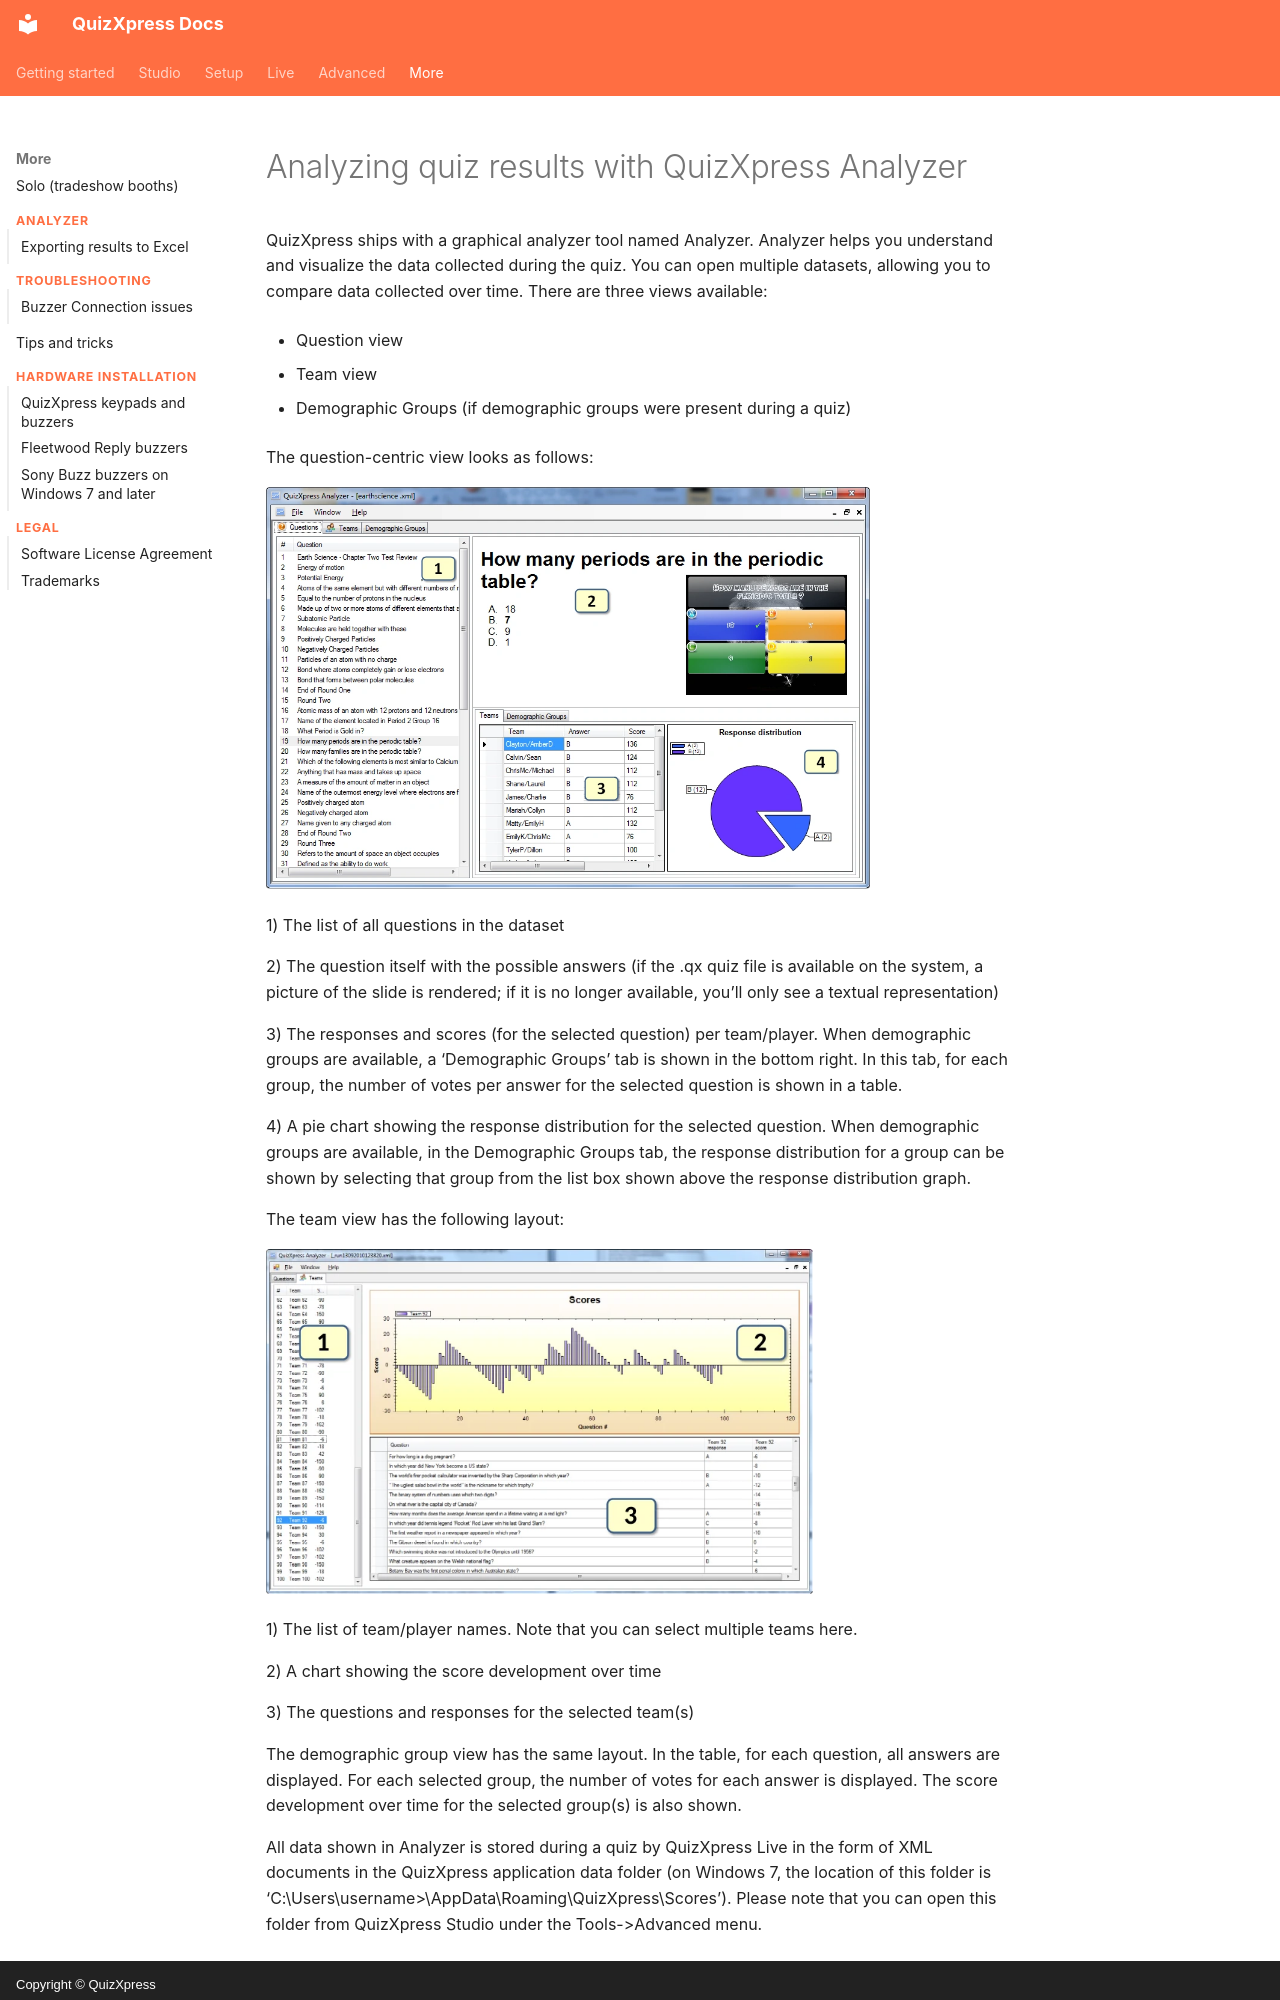

repository: gameshowcrew/quizxpress-docs · page: analyzer/index.html · generator: mkdocs · copyright: Copyright © QuizXpress

# Analyzing quiz results with QuizXpress Analyzer

QuizXpress ships with a graphical analyzer tool named Analyzer. Analyzer helps you understand and visualize the data collected during the quiz. You can open multiple datasets, allowing you to compare data collected over time. There are three views available:

- Question view

- Team view

- Demographic Groups (if demographic groups were present during a quiz)

The question-centric view looks as follows:

![](../assets/images/image471.webp){ width="604" loading=lazy }

1)  The list of all questions in the dataset

2)  The question itself with the possible answers (if the .qx quiz file is available on the system, a picture of the slide is rendered; if it is no longer available, you’ll only see a textual representation)

3)  The responses and scores (for the selected question) per team/player. When demographic groups are available, a ‘Demographic Groups’ tab is shown in the bottom right. In this tab, for each group, the number of votes per answer for the selected question is shown in a table.

4)  A pie chart showing the response distribution for the selected question. When demographic groups are available, in the Demographic Groups tab, the response distribution for a group can be shown by selecting that group from the list box shown above the response distribution graph.

The team view has the following layout:

![](../assets/images/image472.webp){ width="547" loading=lazy }

1)  The list of team/player names. Note that you can select multiple teams here.

2)  A chart showing the score development over time

3)  The questions and responses for the selected team(s)

The demographic group view has the same layout. In the table, for each question, all answers are displayed. For each selected group, the number of votes for each answer is displayed. The score development over time for the selected group(s) is also shown.
